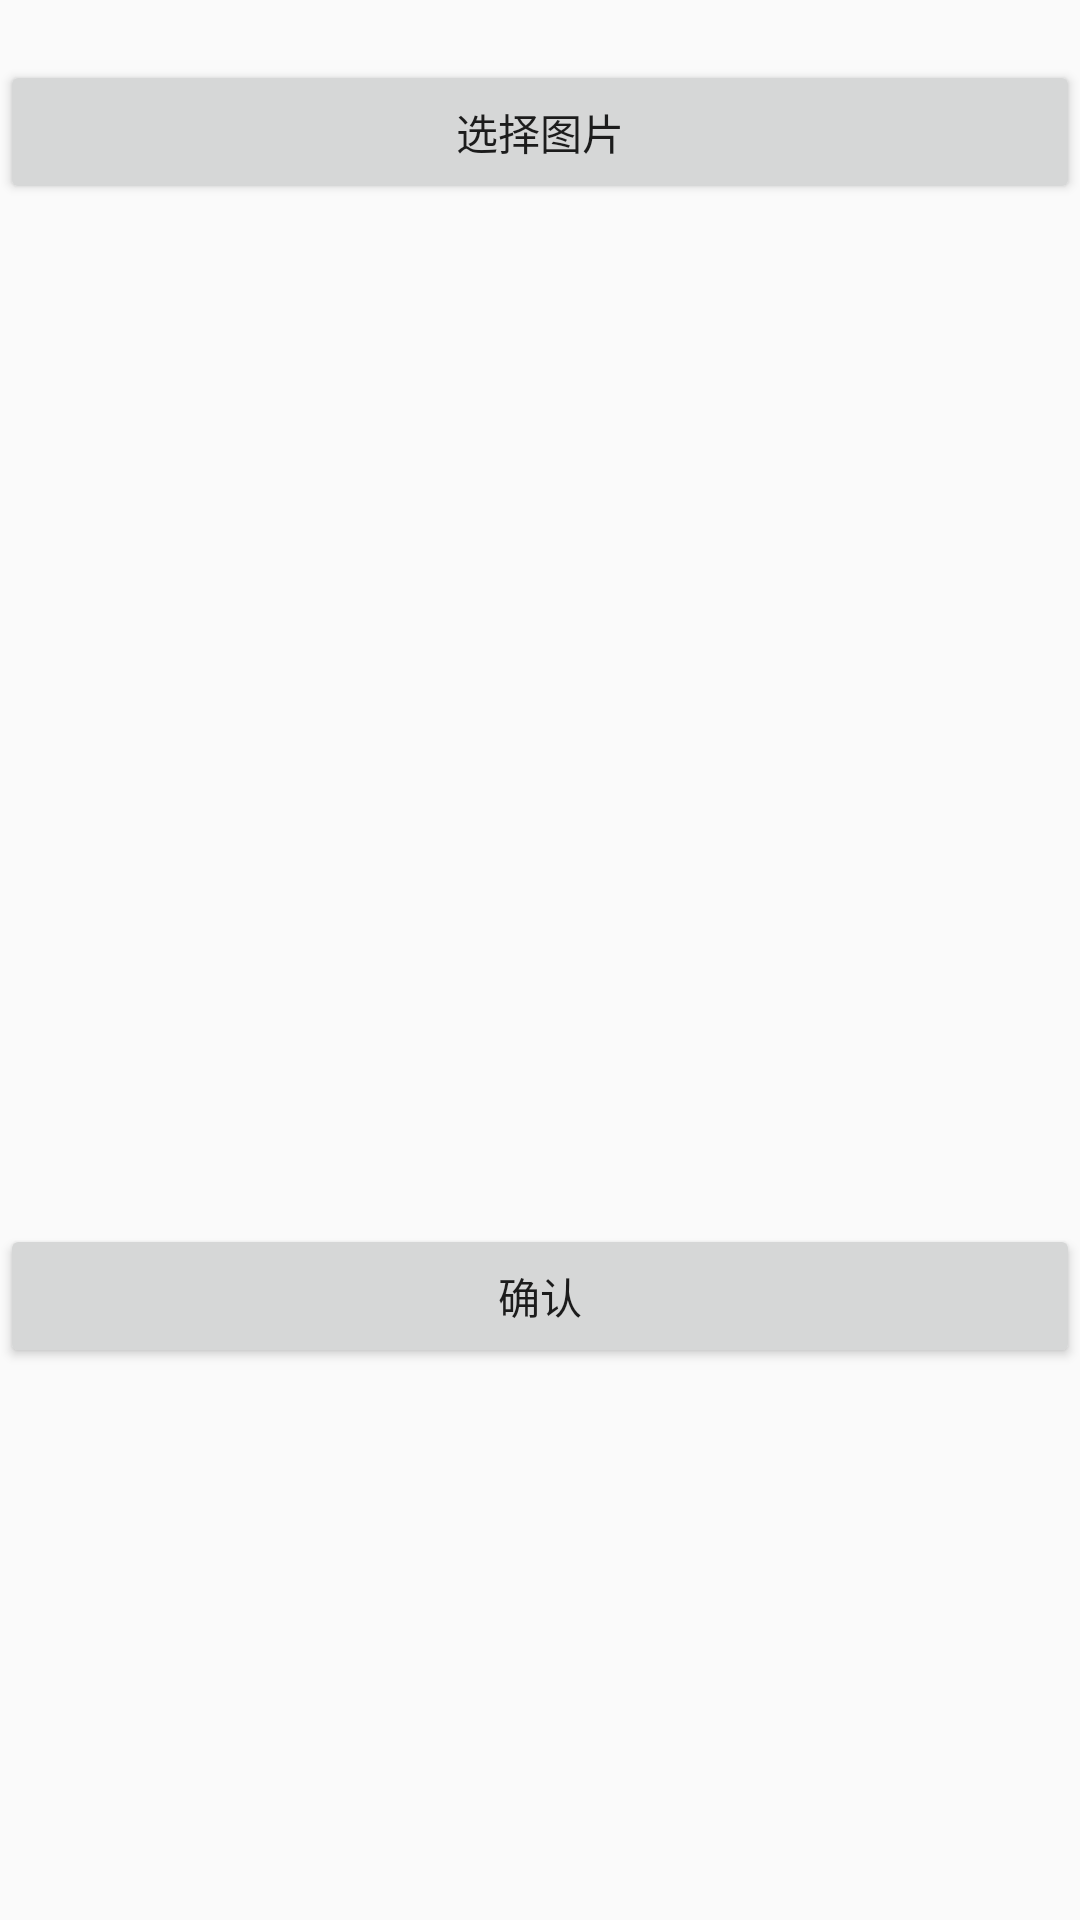

Reconstruct the res/layout file that produces this screen, plus the resources it refers to.
<!-- AndroidManifest.xml: application theme AppTheme -->
<!-- res/layout/activity_wallpaper.xml -->
<?xml version="1.0" encoding="utf-8"?>
<LinearLayout xmlns:android="http://schemas.android.com/apk/res/android"
              android:orientation="vertical"
              android:layout_width="match_parent"
              android:layout_height="match_parent">

    <Button
        android:id="@+id/wallpaper_btn_select"
        android:text="选择图片"
        android:layout_marginTop="20dp"
        android:layout_width="match_parent"
        android:layout_height="wrap_content"/>

    <ImageView
        android:id="@+id/wallpaper_image"
        android:layout_width="match_parent"
        android:layout_marginTop="20dp"
        android:layout_height="300dp"/>

    <Button
        android:layout_marginTop="20dp"
        android:text="确认"
        android:id="@+id/wallpaper_btn_confirm"
        android:layout_width="match_parent"
        android:layout_height="wrap_content"/>
</LinearLayout>
<!-- resources referenced by this layout -->
<resources>
  <style name="AppTheme" parent="Theme.AppCompat.Light.DarkActionBar">
          
          <item name="colorPrimary">@color/colorPrimary</item>
          <item name="colorPrimaryDark">@color/colorPrimaryDark</item>
          <item name="colorAccent">@color/colorAccent</item>
      </style>
  <!-- not gathered from this repository: default colours our renderer supplied (Android Studio template values) -->
  <color name="colorPrimary">#FF6200EE</color>
  <color name="colorPrimaryDark">#FF3700B3</color>
  <color name="colorAccent">#FF03DAC5</color>
</resources>
